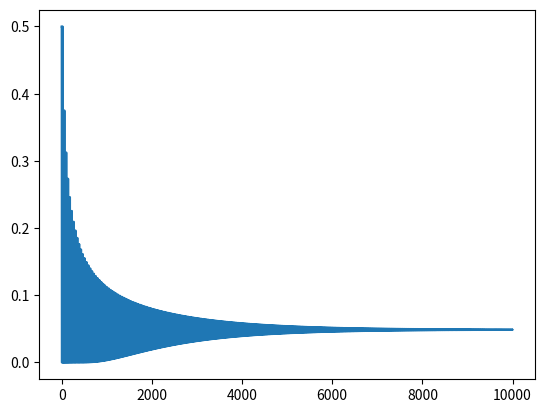

Write the Python code that produced this figure.
import numpy as np
import scipy as sp
#import matplotlib as mpl
import matplotlib.pyplot as plt
import matplotlib.pylab as pyl
import scipy.io.wavfile
from scipy import signal
import scipy.fftpack


def karplus_strong(input, L,rf,N):
    out=[input[0]/2]

    for i in range(1,N):
        if(i< len(input)):
            if(i<L):
                out.append(input[i]/2+input[i-1]/2)
            elif(i==L):
              out.append(input[i]/2 + out[i-L]/2+input[i-1]/2)
            else:
              out.append(input[i] / 2 + out[i - L] / 2 + input[i - 1] / 2+out[i-L-1]/2)
        else:
            out.append( out[i - L] / 2  + out[i - L - 1] / 2)
    return out


d=np.zeros(50)
d[0]=1
uniform = np.random.uniform(low=0.0, high=1.0, size=50)
binary=2 * np.random.randint(0, 2, 50) - 1
normal = np.random.normal(0,1,50)
input = d
print("Input: ")
print(d)
N=10000
T=1/41300
out= karplus_strong(input,20,1,N)
plt.plot(out)
plt.show()
